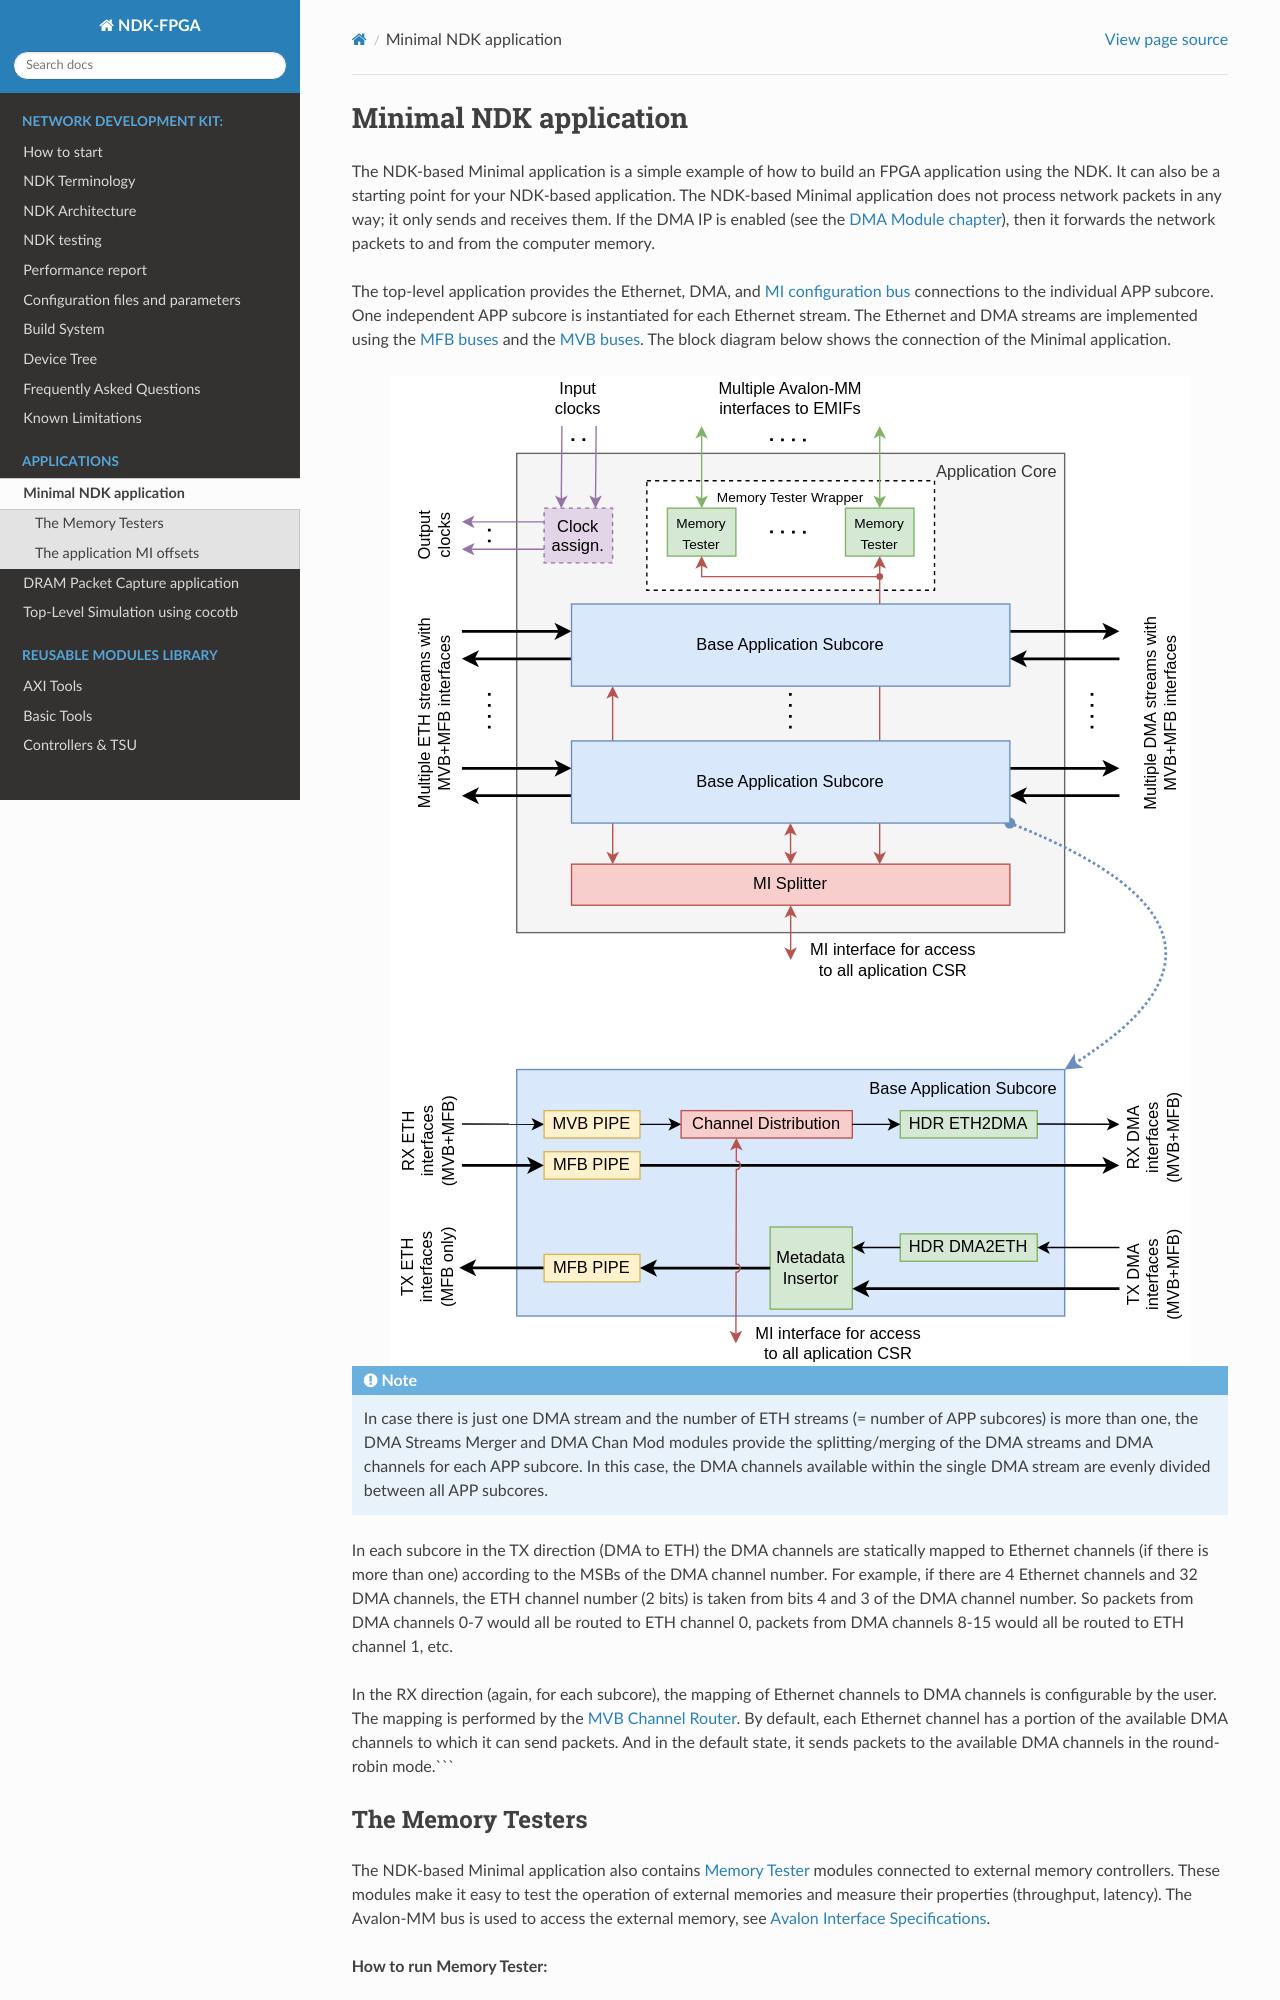

repository: CESNET/ndk-fpga · page: devel/app-minimal.html · generator: sphinx

.. _ndk_app_minimal:

Minimal NDK application
=======================

The NDK-based Minimal application is a simple example of how to build an FPGA application using the NDK. It can also be a starting point for your NDK-based application. The NDK-based Minimal application does not process network packets in any way; it only sends and receives them. If the DMA IP is enabled (see the :ref:`DMA Module chapter <ndk_dma>`), then it forwards the network packets to and from the computer memory.

The top-level application provides the Ethernet, DMA, and :ref:`MI configuration bus <mi_bus>` connections to the individual APP subcore. One independent APP subcore is instantiated for each Ethernet stream. The Ethernet and DMA streams are implemented using the :ref:`MFB buses <mfb_bus>` and the :ref:`MVB buses <mvb_bus>`. The block diagram below shows the connection of the Minimal application.

.. image:: img/app_core.drawio.svg
    :align: center
    :width: 100 %

.. NOTE::
    In case there is just one DMA stream and the number of ETH streams (= number of APP subcores) is more than one, the DMA Streams Merger and DMA Chan Mod modules provide the splitting/merging of the DMA streams and DMA channels for each APP subcore. In this case, the DMA channels available within the single DMA stream are evenly divided between all APP subcores.

In each subcore in the TX direction (DMA to ETH) the DMA channels are statically mapped to Ethernet channels (if there is more than one) according to the MSBs of the DMA channel number. For example, if there are 4 Ethernet channels and 32 DMA channels, the ETH channel number (2 bits) is taken from bits 4 and 3 of the DMA channel number. So packets from DMA channels 0-7 would all be routed to ETH channel 0, packets from DMA channels 8-15 would all be routed to ETH channel 1, etc.

In the RX direction (again, for each subcore), the mapping of Ethernet channels to DMA channels is configurable by the user. The mapping is performed by the :ref:`MVB Channel Router <mvb_channel_router>`. By default, each Ethernet channel has a portion of the available DMA channels to which it can send packets. And in the default state, it sends packets to the available DMA channels in  the round-robin mode.```

The Memory Testers
******************

The NDK-based Minimal application also contains :ref:`Memory Tester <mem_tester>` modules connected to external memory controllers. These modules make it easy to test the operation of external memories and measure their properties (throughput, latency). The Avalon-MM bus is used to access the external memory, see `Avalon Interface Specifications <https://www.intel.com/content/www/us/en/docs/programmable/683091/>`_.

**How to run Memory Tester:**

- The RPM package ``python3-nfb`` is required and you can obtain it from the `@CESNET/nfb-framework COPR repository <https://copr.fedorainfracloud.org/coprs/g/CESNET/nfb-framework/>`_.
- Install ``data_logger`` python package from source code using the following commands...
- ``cd <NDK-APP-XXX_root_directory>/ndk/ofm/comp/debug/data_logger/sw``
- ``python3 setup.py install --user``
- Then go to the mem tester tool directory...
- ``cd <NDK-APP-XXX_root_directory>/ndk/ofm/comp/debug/mem_tester/sw``
- Then external memory test can be run using the ``python3 mem_tester.py`` command.

**Example output of Memory Tester:**

.. code-block::

    $ python3 mem_tester.py
    || ------------------- ||
    || TEST WAS SUCCESSFUL ||
    || ------------------- ||

    Mem_logger statistics:
    ----------------------
    write requests       33554431
      write words        134217724
    read requests        33554431
      requested words    134217724
      received words     134217724
    Flow:
      write               160.78 [Gb/s]
      read                161.68 [Gb/s]
      total               161.23 [Gb/s]
    Time:
      write               427.42 [ms]
      read                425.04 [ms]
      total               852.46 [ms]
    Latency:
      min                 96.00 [ns]
      max                 555.00 [ns]
      avg                 131.56 [ns]
      histogram [ns]:
        93.4 - 117.5 ... 12613618
        117.5 - 141.6 ... 13893635
        141.6 - 165.7 ... 6618217
        503.0 - 527.1 ... 74899
        527.1 - 551.2 ... 265549
        551.2 - 575.3 ... 88513
    Errors:
      zero burst count   0
      simultaneous r+w   0
    Paralel reads count:
      min                0
      max                13
      avg                 10.83
        0.0 -   4.0 ... 4
        4.0 -   8.0 ... 27238
        8.0 -  12.0 ... 4294967295
        12.0 -  16.0 ... 13345442

.. note::

    See the :ref:`Memory Tester <mem_tester>` module documentation for a more detailed description.
